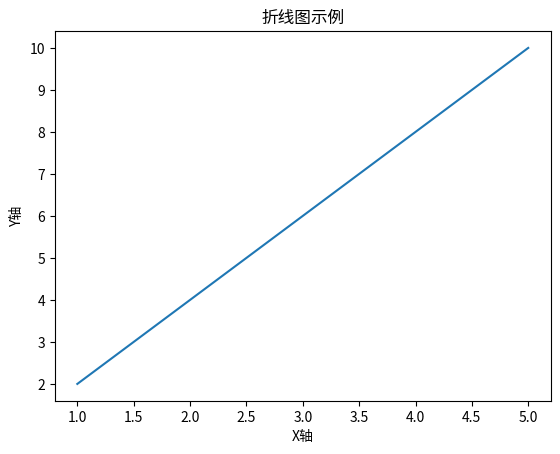

Reproduce this figure in Python.
# 导入matplotlib库中的pyplot模块
import matplotlib.pyplot as plt

# 准备数据
x = [1, 2, 3, 4, 5]
y = [2, 4, 6, 8, 10]

# 使用plot()函数绘制折线图
plt.plot(x, y)

# 设置x轴和y轴的标签
plt.xlabel('X轴')
plt.ylabel('Y轴')

# 设置图像的标题
plt.title('折线图示例')
#git
# 使用show()函数显示图像
plt.show()
